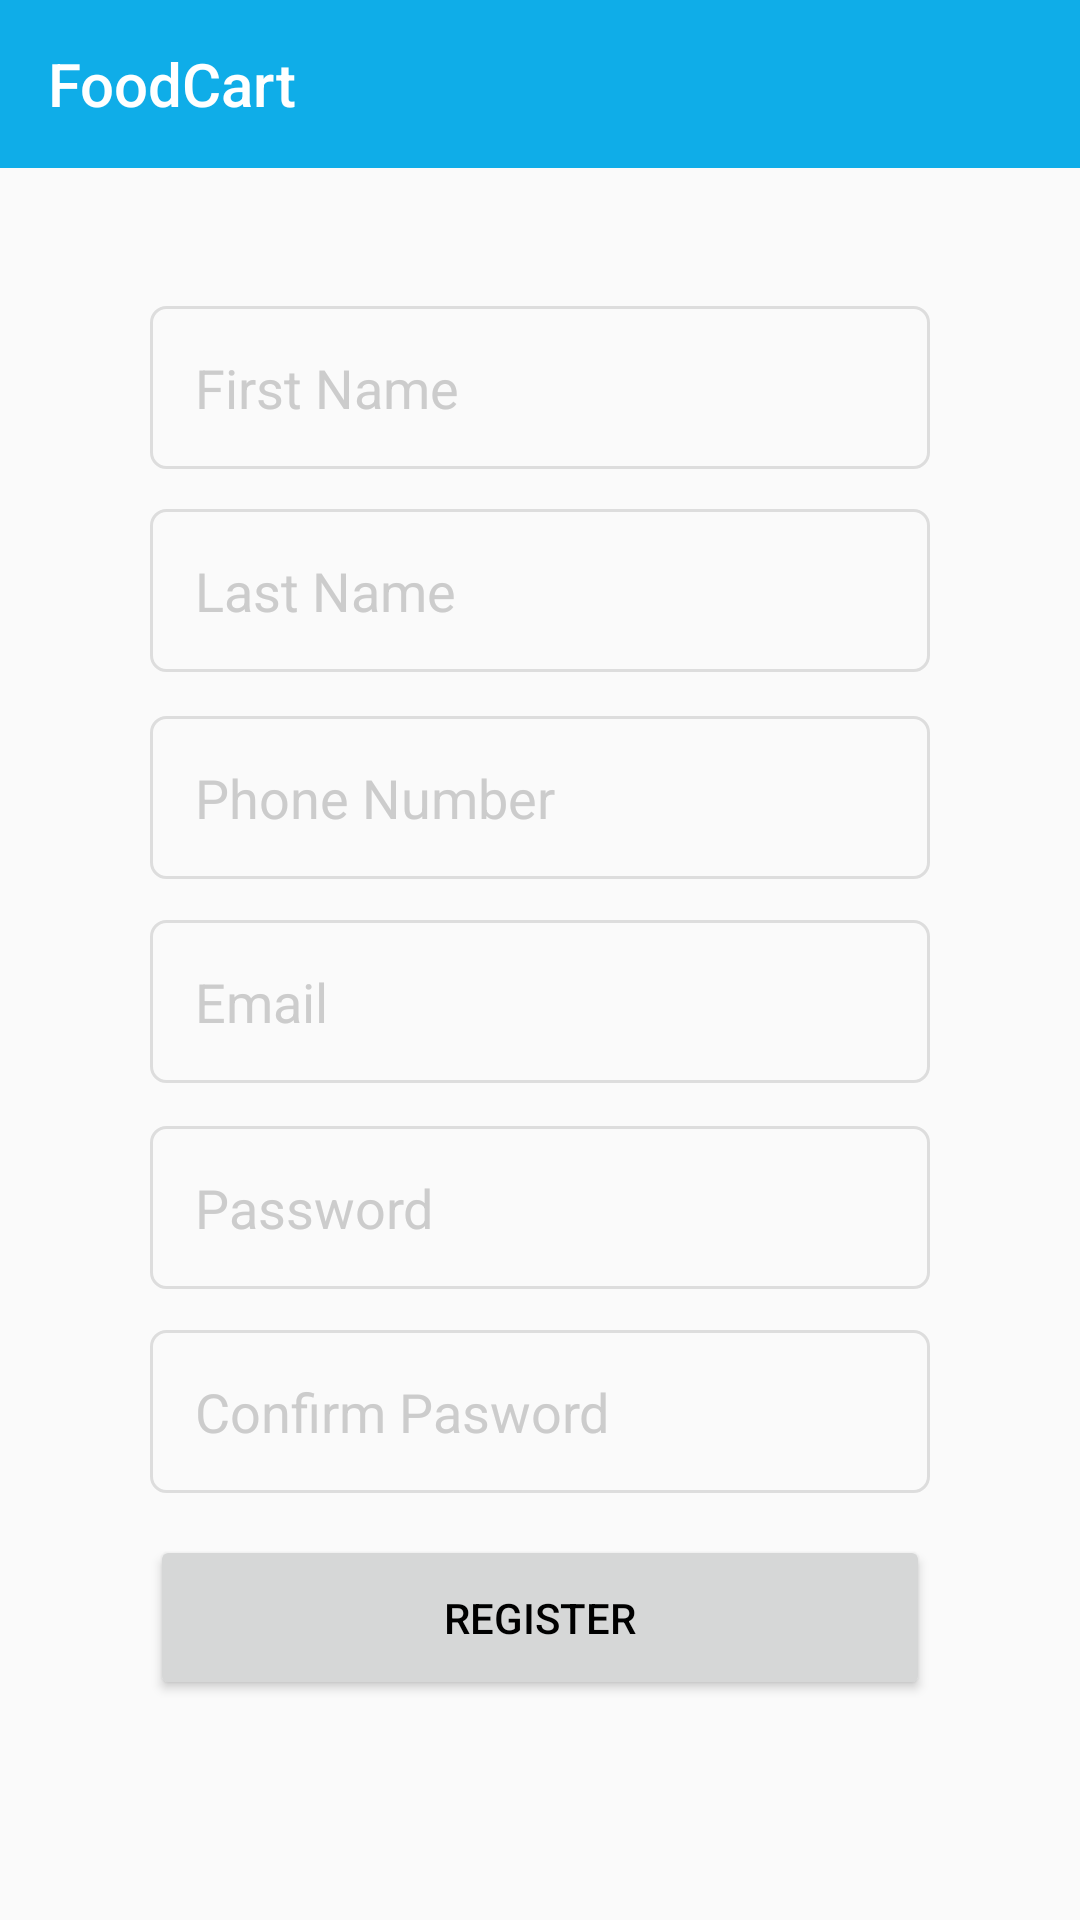

Here is an Android app screen rendered from its layout file. Give the layout XML and the strings, colors and styles it references.
<!-- AndroidManifest.xml: application theme AppTheme -->
<!-- res/layout/activity_register.xml -->
<?xml version="1.0" encoding="utf-8"?>
<android.support.constraint.ConstraintLayout xmlns:android="http://schemas.android.com/apk/res/android"
    xmlns:app="http://schemas.android.com/apk/res-auto"
    xmlns:tools="http://schemas.android.com/tools"
    android:layout_width="match_parent"
    android:layout_height="match_parent"
    tools:context=".Register">

    <include layout="@layout/toolbar"/>

    <EditText
        android:id="@+id/fname"
        android:layout_width="match_parent"
        android:layout_height="wrap_content"
        android:layout_marginBottom="8dp"
        android:layout_marginEnd="50dp"
        android:layout_marginStart="50dp"
        android:layout_marginTop="8dp"
        android:background="@drawable/tb_border"
        android:ems="10"
        android:hint="First Name"
        android:inputType="textPersonName"
        android:padding="15dp"
        android:paddingStart="15dp"
        android:textColorHint="#cccccc"
        app:layout_constraintBottom_toBottomOf="parent"
        app:layout_constraintEnd_toEndOf="parent"
        app:layout_constraintHorizontal_bias="0.0"
        app:layout_constraintStart_toStartOf="parent"
        app:layout_constraintTop_toTopOf="parent"
        app:layout_constraintVertical_bias="0.165" />

    <EditText
        android:id="@+id/lname"
        android:layout_width="match_parent"
        android:layout_height="wrap_content"
        android:layout_marginBottom="8dp"
        android:layout_marginEnd="50dp"
        android:layout_marginStart="50dp"
        android:layout_marginTop="8dp"
        android:background="@drawable/tb_border"
        android:ems="10"
        android:hint="Last Name"
        android:inputType="textPersonName"
        android:padding="15dp"
        android:paddingStart="15dp"
        android:textColorHint="#cccccc"
        app:layout_constraintBottom_toBottomOf="parent"
        app:layout_constraintEnd_toEndOf="parent"
        app:layout_constraintHorizontal_bias="0.0"
        app:layout_constraintStart_toStartOf="parent"
        app:layout_constraintTop_toTopOf="parent"
        app:layout_constraintVertical_bias="0.284" />

    <EditText
        android:id="@+id/phone"
        android:layout_width="match_parent"
        android:layout_height="wrap_content"
        android:layout_marginBottom="8dp"
        android:layout_marginEnd="50dp"
        android:layout_marginStart="50dp"
        android:layout_marginTop="8dp"
        android:background="@drawable/tb_border"
        android:ems="10"
        android:hint="Phone Number"
        android:inputType="number"
        android:padding="15dp"
        android:paddingStart="15dp"
        android:textColorHint="#cccccc"
        app:layout_constraintBottom_toBottomOf="parent"
        app:layout_constraintEnd_toEndOf="parent"
        app:layout_constraintHorizontal_bias="0.0"
        app:layout_constraintStart_toStartOf="parent"
        app:layout_constraintTop_toTopOf="parent"
        app:layout_constraintVertical_bias="0.405" />

    <EditText
        android:id="@+id/email"
        android:layout_width="match_parent"
        android:layout_height="wrap_content"
        android:layout_marginBottom="8dp"
        android:layout_marginEnd="50dp"
        android:layout_marginStart="50dp"
        android:layout_marginTop="8dp"
        android:background="@drawable/tb_border"
        android:ems="10"
        android:hint="Email"
        android:inputType="textEmailAddress"
        android:padding="15dp"
        android:paddingStart="15dp"
        android:textColorHint="#cccccc"
        app:layout_constraintBottom_toBottomOf="parent"
        app:layout_constraintEnd_toEndOf="parent"
        app:layout_constraintHorizontal_bias="0.0"
        app:layout_constraintStart_toStartOf="parent"
        app:layout_constraintTop_toTopOf="parent"
        app:layout_constraintVertical_bias="0.524" />

    <EditText
        android:id="@+id/password"
        android:layout_width="match_parent"
        android:layout_height="wrap_content"
        android:layout_marginBottom="8dp"
        android:layout_marginEnd="50dp"
        android:layout_marginStart="50dp"
        android:layout_marginTop="8dp"
        android:background="@drawable/tb_border"
        android:ems="10"
        android:hint="Password"
        android:inputType="textPassword"
        android:padding="15dp"
        android:paddingStart="15dp"
        android:textColorHint="#cccccc"
        app:layout_constraintBottom_toBottomOf="parent"
        app:layout_constraintEnd_toEndOf="parent"
        app:layout_constraintHorizontal_bias="0.0"
        app:layout_constraintStart_toStartOf="parent"
        app:layout_constraintTop_toTopOf="parent"
        app:layout_constraintVertical_bias="0.645" />

    <EditText
        android:id="@+id/cpassword"
        android:layout_width="match_parent"
        android:layout_height="wrap_content"
        android:layout_marginBottom="8dp"
        android:layout_marginEnd="50dp"
        android:layout_marginStart="50dp"
        android:layout_marginTop="8dp"
        android:background="@drawable/tb_border"
        android:ems="10"
        android:hint="Confirm Pasword"
        android:inputType="textPassword"
        android:padding="15dp"
        android:paddingStart="15dp"
        android:textColorHint="#cccccc"
        app:layout_constraintBottom_toBottomOf="parent"
        app:layout_constraintEnd_toEndOf="parent"
        app:layout_constraintHorizontal_bias="0.0"
        app:layout_constraintStart_toStartOf="parent"
        app:layout_constraintTop_toTopOf="parent"
        app:layout_constraintVertical_bias="0.764" />

    <Button
        android:id="@+id/register"
        android:layout_width="match_parent"
        android:layout_height="55dp"
        android:layout_marginBottom="8dp"
        android:layout_marginEnd="50dp"
        android:layout_marginStart="50dp"
        android:layout_marginTop="8dp"
        android:text="Register"
        android:onClick="register"
        app:layout_constraintBottom_toBottomOf="parent"
        app:layout_constraintEnd_toEndOf="parent"
        app:layout_constraintHorizontal_bias="0.0"
        app:layout_constraintStart_toStartOf="parent"
        app:layout_constraintTop_toTopOf="parent"
        app:layout_constraintVertical_bias="0.885" />
</android.support.constraint.ConstraintLayout>
<!-- res/layout/toolbar.xml (included above) -->
<?xml version="1.0" encoding="utf-8"?>
<android.support.v7.widget.Toolbar
    xmlns:android="http://schemas.android.com/apk/res/android"
    xmlns:app="http://schemas.android.com/apk/res-auto"
    android:id="@+id/toolbar"
    android:layout_width="match_parent"
    android:layout_height="?attr/actionBarSize"
    android:layout_alignParentTop="true"
    android:elevation="0dp"
    android:background="?attr/colorPrimary"
    app:title="@string/app_name"
    app:popupTheme="@style/AppTheme.PopupOverlay"
    android:theme="@style/ThemeOverlay.AppCompat.Dark.ActionBar">
</android.support.v7.widget.Toolbar>
<!-- resources referenced by this layout -->
<resources>
  <!-- drawable tb_border (drawable) -->
  <?xml version="1.0" encoding="utf-8"?>
  <shape
      xmlns:android="http://schemas.android.com/apk/res/android">
      <stroke
          android:color="#ddd"
          android:width="1dp"/>
      <corners
          android:radius="5dp"/>
  </shape>
  <string name="app_name">FoodCart</string>
  <style name="AppTheme.PopupOverlay" parent="ThemeOverlay.AppCompat.Light" />
  <style name="AppTheme" parent="Theme.AppCompat.Light.DarkActionBar">
          
          <item name="colorPrimary">@color/colorPrimary</item>
          <item name="colorPrimaryDark">@color/colorPrimaryDark</item>
          <item name="colorAccent">@color/colorAccent</item>
          <item name="android:colorForeground">@color/foreground_material_light</item>
          <item name="android:navigationBarColor">@color/colorPrimaryDark</item>
          <item name="android:textColorPrimary">@android:color/black</item>
      </style>
  <color name="colorPrimary">#0fade8</color>
  <color name="colorPrimaryDark">#0188b5</color>
  <color name="colorAccent">#FFFF8800</color>
  <color name="foreground_material_light">#ffffff</color>
</resources>
